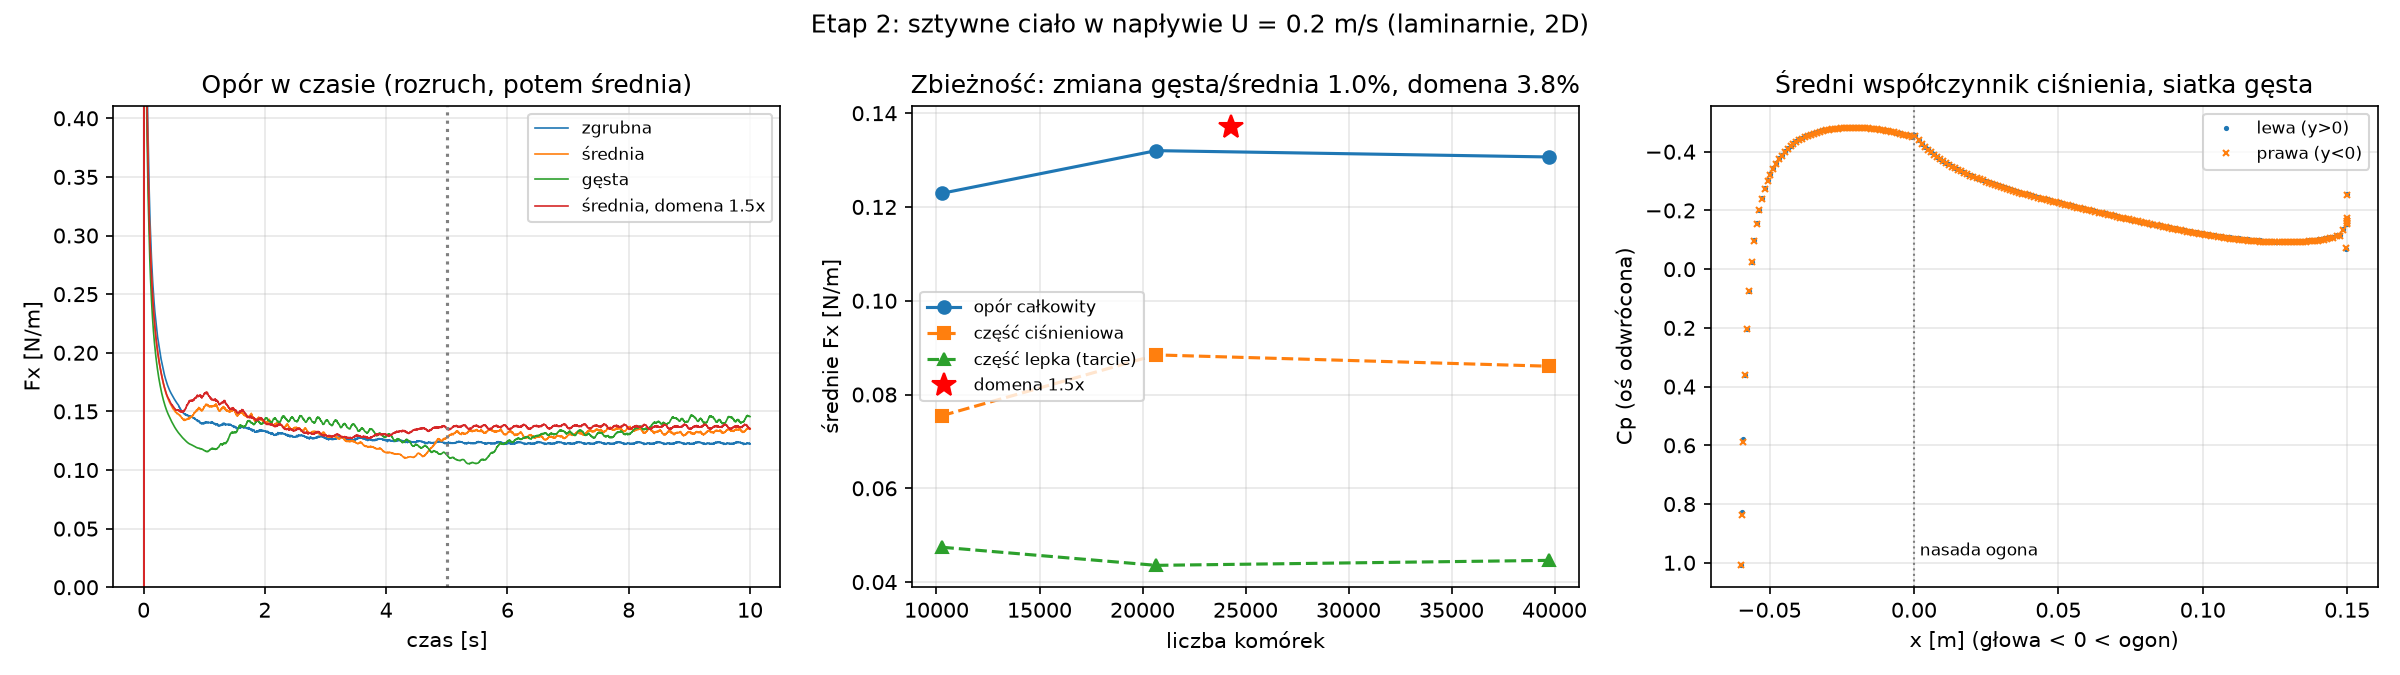

Data behind this chart, as committed beside it:
cells, Fx_mean_N_per_m, Fx_pressure, Fx_viscous, Fy_std, Cd_chord, domain_variant
10282, 0.1229, 0.07551, 0.04742, 0.06382, 0.02927, 0
20665, 0.132, 0.08845, 0.04357, 0.1581, 0.03143, 0
39714, 0.1307, 0.08604, 0.04463, 0.1732, 0.03111, 0
24299, 0.137, 0.09139, 0.04558, 0.1706, 0.03261, 1
